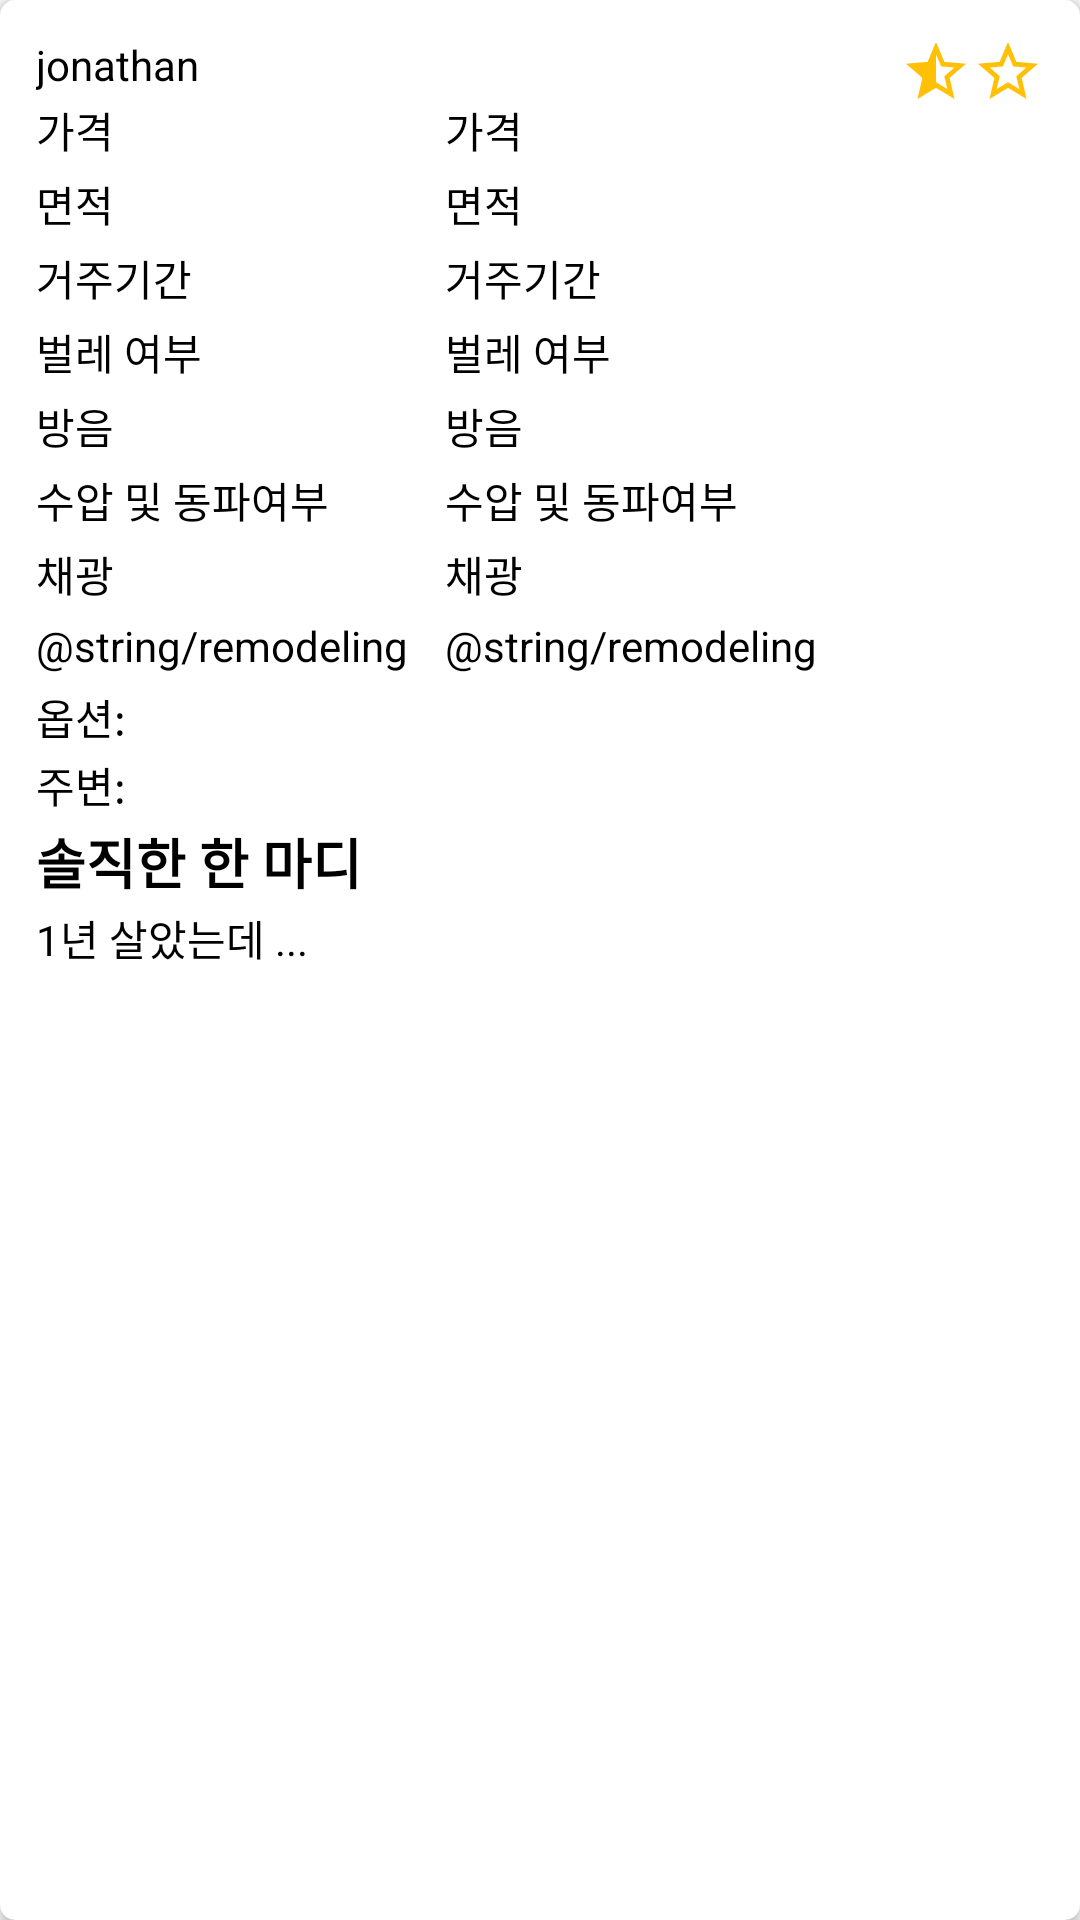

This screen was rendered from an Android layout file. Write that file and the resources it references.
<!-- AndroidManifest.xml: application theme MyTheme -->
<!-- res/layout/fragment_review_detail.xml -->
<?xml version="1.0" encoding="utf-8"?>
<androidx.cardview.widget.CardView xmlns:android="http://schemas.android.com/apk/res/android"
    xmlns:app="http://schemas.android.com/apk/res-auto"
    android:layout_width="match_parent"
    android:layout_height="wrap_content"
    app:cardCornerRadius="@dimen/card_radius"
    app:cardElevation="@dimen/card_elevation">
    <androidx.constraintlayout.widget.ConstraintLayout
        android:layout_width="match_parent"
        android:layout_height="match_parent"
        android:layout_margin="@dimen/card_interior_margin">
        <TextView
            app:layout_constraintTop_toTopOf="parent"
            app:layout_constraintStart_toStartOf="parent"
            android:id="@+id/tv_reviewer_id"
            android:layout_width="wrap_content"
            android:layout_height="wrap_content"
            android:layout_margin="@dimen/text_margin"
            android:text="jonathan"/>
        <FrameLayout
            android:layout_width="wrap_content"
            android:layout_height="wrap_content"
            app:layout_constraintTop_toTopOf="parent"
            app:layout_constraintEnd_toEndOf="parent">
            <include
                layout="@layout/item_stars"/>
        </FrameLayout>
        <androidx.recyclerview.widget.RecyclerView
            android:id="@+id/rv_user_review_photos"
            android:layout_width="match_parent"
            android:layout_height="wrap_content"
            app:layout_constraintTop_toBottomOf="@id/tv_reviewer_id"/>
        <LinearLayout
            android:id="@+id/ll_card_user_review_left"
            android:layout_width="wrap_content"
            android:layout_height="wrap_content"
            app:layout_constraintStart_toStartOf="parent"
            app:layout_constraintTop_toBottomOf="@id/rv_user_review_photos"
            android:orientation="vertical">
            <TextView
                android:layout_width="match_parent"
                android:layout_height="wrap_content"
                android:layout_margin="@dimen/text_margin"
                android:text="@string/price"/>
            <TextView
                android:layout_width="match_parent"
                android:layout_height="wrap_content"
                android:layout_margin="@dimen/text_margin"
                android:text="@string/room_area"/>
            <TextView
                android:layout_width="match_parent"
                android:layout_height="wrap_content"
                android:layout_margin="@dimen/text_margin"
                android:text="@string/residential_period"/>
            <TextView
                android:layout_width="match_parent"
                android:layout_height="wrap_content"
                android:layout_margin="@dimen/text_margin"
                android:text="@string/insect"/>
            <TextView
                android:layout_width="match_parent"
                android:layout_height="wrap_content"
                android:layout_margin="@dimen/text_margin"
                android:text="@string/soundproof"/>
            <TextView
                android:layout_width="match_parent"
                android:layout_height="wrap_content"
                android:layout_margin="@dimen/text_margin"
                android:text="@string/water_pressure_freeze"/>
            <TextView
                android:layout_width="match_parent"
                android:layout_height="wrap_content"
                android:layout_margin="@dimen/text_margin"
                android:text="@string/sunlight"/>
            <TextView
                android:layout_width="match_parent"
                android:layout_height="wrap_content"
                android:layout_margin="@dimen/text_margin"
                android:text="@string/remodeling"/>
        </LinearLayout>
        <LinearLayout
            android:id="@+id/ll_card_user_review_right"
            android:layout_width="wrap_content"
            android:layout_height="wrap_content"
            android:orientation="vertical"
            app:layout_constraintStart_toEndOf="@id/ll_card_user_review_left"
            app:layout_constraintEnd_toEndOf="parent"
            app:layout_constraintTop_toTopOf="@id/ll_card_user_review_left"
            app:layout_constraintHorizontal_bias="0.1">

            <TextView
                android:id="@+id/tv_price"
                android:layout_width="match_parent"
                android:layout_height="wrap_content"
                android:layout_margin="@dimen/text_margin"
                android:text="@string/price"/>
            <TextView
                android:id="@+id/tv_room_area"
                android:layout_width="match_parent"
                android:layout_height="wrap_content"
                android:layout_margin="@dimen/text_margin"
                android:text="@string/room_area"/>
            <TextView
                android:id="@+id/tv_residential_period"
                android:layout_width="match_parent"
                android:layout_height="wrap_content"
                android:layout_margin="@dimen/text_margin"
                android:text="@string/residential_period"/>
            <TextView
                android:id="@+id/tv_insects"
                android:layout_width="match_parent"
                android:layout_height="wrap_content"
                android:layout_margin="@dimen/text_margin"
                android:text="@string/insect"/>
            <TextView
                android:id="@+id/tv_soundproof"
                android:layout_width="match_parent"
                android:layout_height="wrap_content"
                android:layout_margin="@dimen/text_margin"
                android:text="@string/soundproof"/>
            <TextView
                android:id="@+id/water_pressure_freeze"
                android:layout_width="match_parent"
                android:layout_height="wrap_content"
                android:layout_margin="@dimen/text_margin"
                android:text="@string/water_pressure_freeze"/>
            <TextView
                android:id="@+id/sunlight"
                android:layout_width="match_parent"
                android:layout_height="wrap_content"
                android:layout_margin="@dimen/text_margin"
                android:text="@string/sunlight"/>
            <TextView
                android:id="@+id/remodeling"
                android:layout_width="match_parent"
                android:layout_height="wrap_content"
                android:layout_margin="@dimen/text_margin"
                android:text="@string/remodeling"/>
        </LinearLayout>
        <TextView
            android:id="@+id/tv_option"
            app:layout_constraintTop_toBottomOf="@id/ll_card_user_review_left"
            android:layout_width="match_parent"
            android:layout_height="wrap_content"
            android:layout_margin="@dimen/text_margin"
            android:text="옵션: "/>
        <TextView
            android:id="@+id/tv_surroundings"
            app:layout_constraintTop_toBottomOf="@id/tv_option"
            android:layout_width="match_parent"
            android:layout_height="wrap_content"
            android:layout_margin="@dimen/text_margin"
            android:text="주변:  "/>

        <TextView
            android:id="@+id/tv_written_review"
            app:layout_constraintTop_toBottomOf="@id/tv_surroundings"
            android:layout_width="match_parent"
            android:layout_height="wrap_content"
            android:layout_margin="@dimen/text_margin"
            android:text="@string/comment"
            android:textSize="@dimen/text_big"
            android:textStyle="bold"/>

        <TextView
            android:id="@+id/tv_written_review_content"
            app:layout_constraintTop_toBottomOf="@id/tv_written_review"
            android:layout_width="match_parent"
            android:layout_height="wrap_content"
            android:layout_margin="@dimen/text_margin"
            android:text="1년 살았는데 ..."/>
    </androidx.constraintlayout.widget.ConstraintLayout>
</androidx.cardview.widget.CardView>
<!-- res/layout/item_stars.xml (included above) -->
<?xml version="1.0" encoding="utf-8"?>
<LinearLayout xmlns:android="http://schemas.android.com/apk/res/android"
    android:layout_width="wrap_content"
    android:layout_height="wrap_content"
    android:layout_margin="@dimen/text_margin">
    <ImageView
        android:id="@+id/star_1"
        android:layout_width="wrap_content"
        android:layout_height="wrap_content"
        android:src="@drawable/ic_baseline_star_24"/>
    <ImageView
        android:id="@+id/star_2"
        android:layout_width="wrap_content"
        android:layout_height="wrap_content"
        android:src="@drawable/ic_baseline_star_24"/>
    <ImageView
        android:id="@+id/star_3"
        android:layout_width="wrap_content"
        android:layout_height="wrap_content"
        android:src="@drawable/ic_baseline_star_24"/>
    <ImageView
        android:id="@+id/star_4"
        android:layout_width="wrap_content"
        android:layout_height="wrap_content"
        android:src="@drawable/ic_baseline_star_half_24"/>
    <ImageView
        android:id="@+id/star_5"
        android:layout_width="wrap_content"
        android:layout_height="wrap_content"
        android:src="@drawable/ic_baseline_star_border_24"/>
</LinearLayout>
<!-- resources referenced by this layout -->
<resources>
  <dimen name="card_elevation">3dp</dimen>
  <dimen name="card_interior_margin">10dp</dimen>
  <dimen name="card_radius">5dp</dimen>
  <dimen name="text_big">18sp</dimen>
  <dimen name="text_margin">2dp</dimen>
  <!-- drawable ic_baseline_star_border_24 (drawable) -->
  <vector android:height="24dp" android:tint="#FFC006"
      android:viewportHeight="24" android:viewportWidth="24"
      android:width="24dp" xmlns:android="http://schemas.android.com/apk/res/android">
      <path android:fillColor="@android:color/white" android:pathData="M22,9.24l-7.19,-0.62L12,2 9.19,8.63 2,9.24l5.46,4.73L5.82,21 12,17.27 18.18,21l-1.63,-7.03L22,9.24zM12,15.4l-3.76,2.27 1,-4.28 -3.32,-2.88 4.38,-0.38L12,6.1l1.71,4.04 4.38,0.38 -3.32,2.88 1,4.28L12,15.4z"/>
  </vector>
  <!-- drawable ic_baseline_star_half_24 (drawable) -->
  <vector android:height="24dp" android:tint="#FFC006"
      android:viewportHeight="24" android:viewportWidth="24"
      android:width="24dp" xmlns:android="http://schemas.android.com/apk/res/android">
      <path android:fillColor="@android:color/white" android:pathData="M22,9.24l-7.19,-0.62L12,2L9.19,8.63L2,9.24l5.46,4.73L5.82,21L12,17.27L18.18,21l-1.63,-7.03L22,9.24zM12,15.4V6.1l1.71,4.04l4.38,0.38l-3.32,2.88l1,4.28L12,15.4z"/>
  </vector>
  <string name="comment">솔직한 한 마디</string>
  <string name="insect">벌레 여부</string>
  <string name="price">가격</string>
  <string name="residential_period">거주기간</string>
  <string name="room_area">면적</string>
  <string name="soundproof">방음</string>
  <string name="sunlight">채광</string>
  <string name="water_pressure_freeze">수압 및 동파여부</string>
  <style name="MyTheme" parent="Theme.AppCompat.Light.NoActionBar">
          <item name="android:textViewStyle">@style/NetmarbleLightTextViewStyle</item>
          <item name="android:textColor">@color/black</item>
      </style>
  <style name="NetmarbleLightTextViewStyle" parent="Widget.AppCompat.TextView">
          <item name="fontFamily">@font/netmarblel</item>
      </style>
  <color name="black">#000000</color>
</resources>
